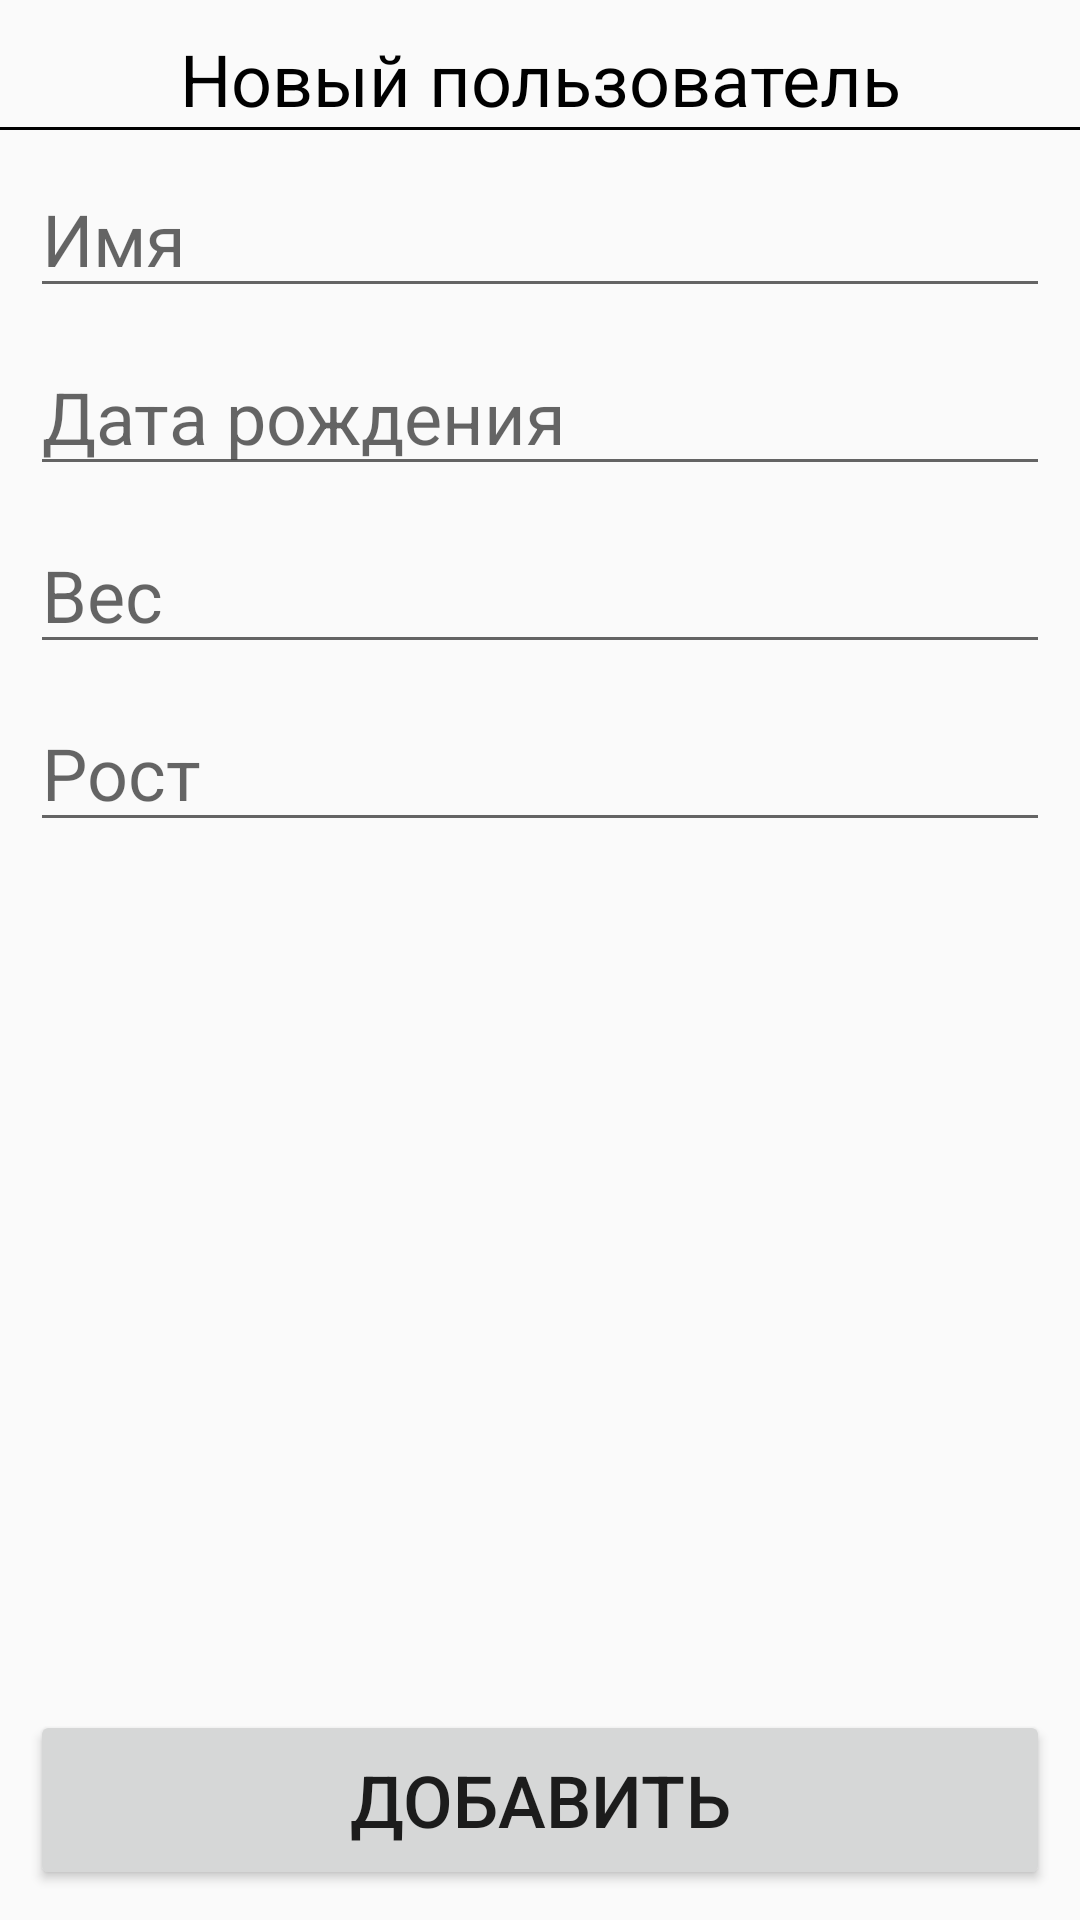

Produce the Android XML layout that renders to this screen, including the resource entries it uses.
<!-- AndroidManifest.xml: application theme Theme.SmartFootApp -->
<!-- res/layout/fragment_add_user.xml -->
<?xml version="1.0" encoding="utf-8"?>
<androidx.constraintlayout.widget.ConstraintLayout xmlns:android="http://schemas.android.com/apk/res/android"
    android:layout_width="match_parent"
    android:layout_height="match_parent"
    xmlns:app="http://schemas.android.com/apk/res-auto">

    <TextView
        android:id="@+id/tv_title"
        android:layout_width="0dp"
        android:layout_height="wrap_content"
        android:layout_margin="10dp"
        android:text="Новый пользователь"
        android:gravity="center"
        android:textColor="@color/black"
        android:textSize="24sp"
        app:layout_constraintEnd_toEndOf="parent"
        app:layout_constraintStart_toStartOf="parent"
        app:layout_constraintTop_toTopOf="parent" />

    <View
        android:id="@+id/v_divider"
        android:layout_width="0dp"
        android:layout_height="1dp"
        android:background="@color/black"
        app:layout_constraintEnd_toEndOf="parent"
        app:layout_constraintStart_toStartOf="parent"
        app:layout_constraintTop_toBottomOf="@id/tv_title" />

    <EditText
        android:id="@+id/et_name"
        app:layout_constraintTop_toBottomOf="@id/v_divider"
        android:layout_margin="10dp"
        app:layout_constraintStart_toStartOf="parent"
        app:layout_constraintEnd_toEndOf="parent"
        android:layout_width="0dp"
        android:layout_height="wrap_content"
        android:textSize="24sp"
        android:hint="Имя"/>

    <EditText
        android:id="@+id/et_date_of_birth"
        android:layout_margin="10dp"
        app:layout_constraintTop_toBottomOf="@id/et_name"
        app:layout_constraintStart_toStartOf="parent"
        app:layout_constraintEnd_toEndOf="parent"
        android:layout_width="0dp"
        android:layout_height="wrap_content"
        android:textSize="24sp"
        android:inputType="date"
        android:hint="Дата рождения"/>

    <EditText
        android:id="@+id/et_weight"
        android:layout_margin="10dp"
        app:layout_constraintTop_toBottomOf="@id/et_date_of_birth"
        app:layout_constraintStart_toStartOf="parent"
        app:layout_constraintEnd_toEndOf="parent"
        android:layout_width="0dp"
        android:inputType="numberDecimal"
        android:layout_height="wrap_content"
        android:textSize="24sp"
        android:hint="Вес"/>

    <EditText
        android:id="@+id/et_height"
        android:layout_margin="10dp"
        app:layout_constraintTop_toBottomOf="@id/et_weight"
        app:layout_constraintStart_toStartOf="parent"
        app:layout_constraintEnd_toEndOf="parent"
        android:layout_width="0dp"
        android:layout_height="wrap_content"
        android:textSize="24sp"
        android:inputType="numberDecimal"
        android:hint="Рост"/>

    <Button
        android:id="@+id/b_add_user"
        android:layout_width="0dp"
        android:layout_height="60dp"
        android:layout_margin="10dp"
        app:layout_constraintStart_toStartOf="parent"
        app:layout_constraintEnd_toEndOf="parent"
        app:layout_constraintBottom_toBottomOf="parent"
        android:text="Добавить"
        android:textSize="24sp"
        />

    <ProgressBar
        android:id="@+id/pb_add_user"
        android:layout_width="0dp"
        android:layout_height="60dp"
        android:layout_margin="10dp"
        android:visibility="gone"
        app:layout_constraintStart_toStartOf="parent"
        app:layout_constraintEnd_toEndOf="parent"
        app:layout_constraintBottom_toBottomOf="parent"
        />

</androidx.constraintlayout.widget.ConstraintLayout>
<!-- resources referenced by this layout -->
<resources>
  <style name="Theme.SmartFootApp" parent="Theme.AppCompat.Light.NoActionBar" />
  <!-- not gathered from this repository: default colours our renderer supplied (Android Studio template values) -->
  <color name="black">#FF000000</color>
</resources>
